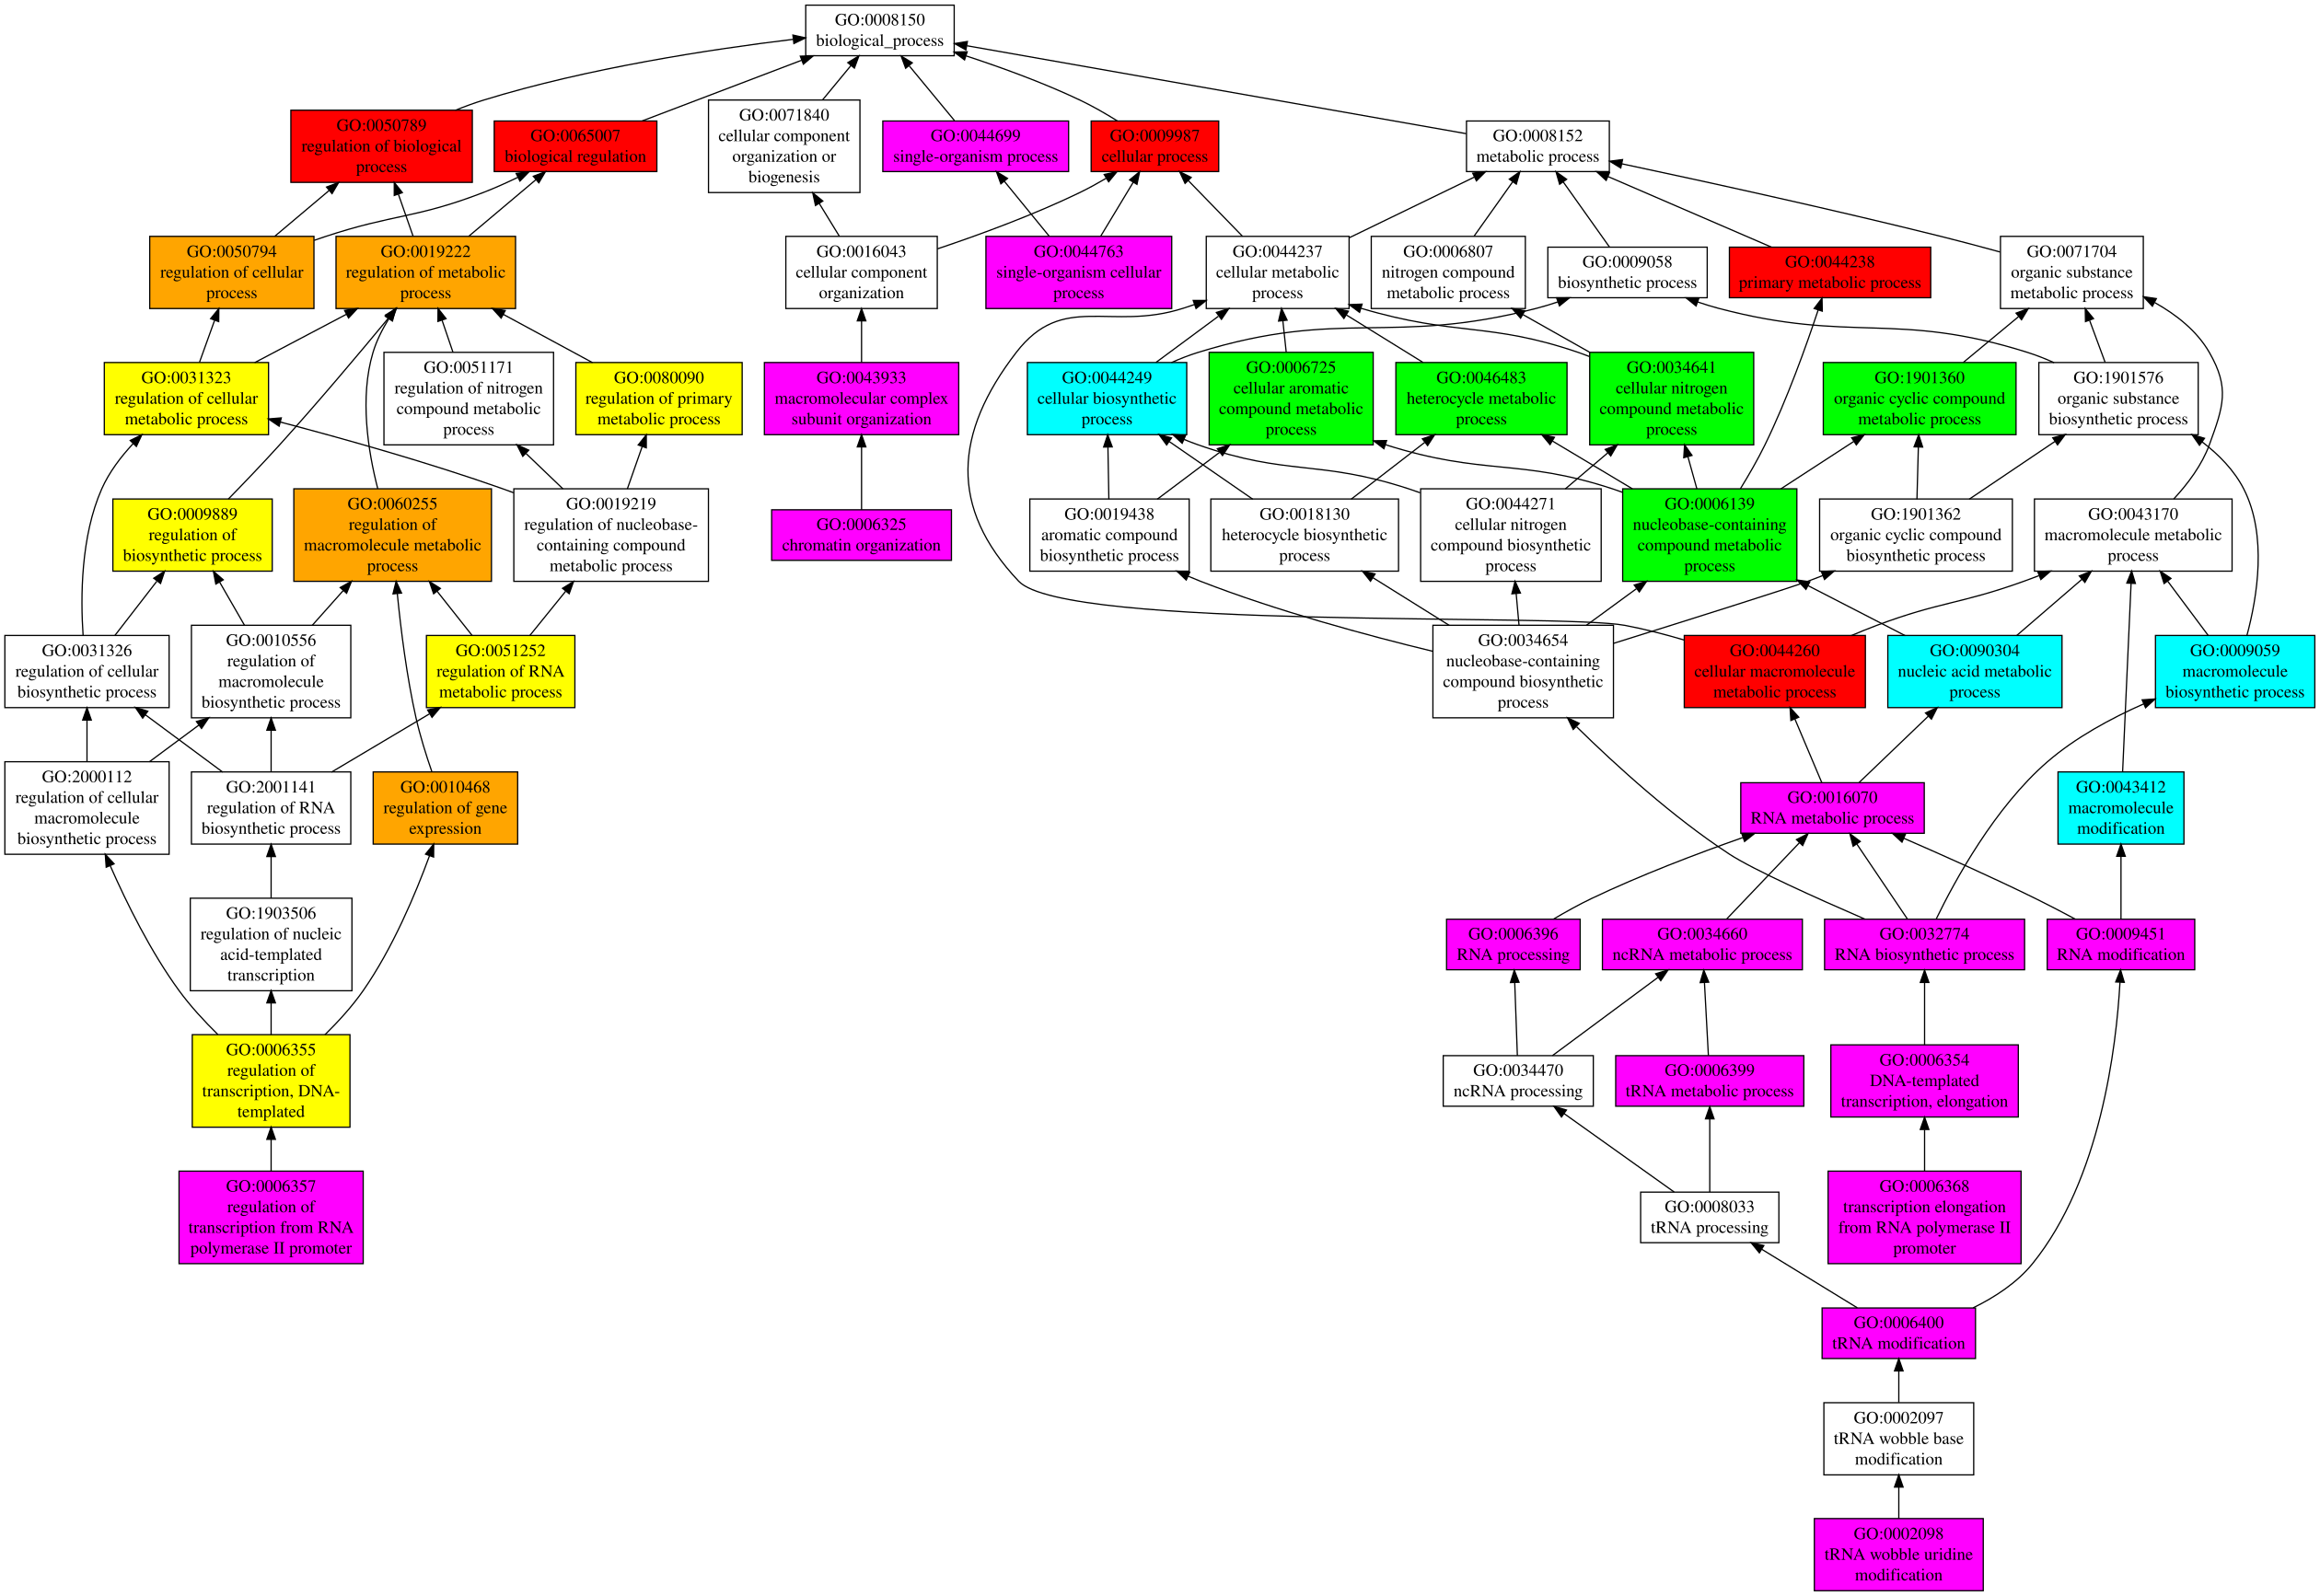

The data file committed next to this chart (first rows):
GO:0009987	P	1.00	cellular process
GO:0044260	P	0.97	cellular macromolecule metabolic process
GO:0044238	P	0.97	primary metabolic process
GO:0065007	P	0.90	biological regulation
GO:0050789	P	0.90	regulation of biological process
GO:0050794	P	0.87	regulation of cellular process
GO:0019222	P	0.83	regulation of metabolic process
GO:0060255	P	0.82	regulation of macromolecule metabolic pr…
GO:0010468	P	0.81	regulation of gene expression
GO:0031323	P	0.79	regulation of cellular metabolic process
GO:0080090	P	0.78	regulation of primary metabolic process
GO:0051252	P	0.77	regulation of RNA metabolic process
GO:0009889	P	0.77	regulation of biosynthetic process
GO:0006355	P	0.76	regulation of transcription, DNA-templat…
GO:1901360	P	0.62	organic cyclic compound metabolic proces…
GO:0046483	P	0.62	heterocycle metabolic process
GO:0034641	P	0.62	cellular nitrogen compound metabolic pro…
GO:0006725	P	0.62	cellular aromatic compound metabolic pro…
GO:0006139	P	0.61	nucleobase-containing compound metabolic…
GO:0090304	P	0.60	nucleic acid metabolic process
GO:0044249	P	0.59	cellular biosynthetic process
GO:0009059	P	0.59	macromolecule biosynthetic process
GO:0043412	P	0.57	macromolecule modification
GO:0016070	P	0.48	RNA metabolic process
GO:0044699	P	0.39	single-organism process
GO:0006357	P	0.36	regulation of transcription from RNA pol…
GO:0006396	P	0.27	RNA processing
GO:0016043	P	0.26	cellular component organization
GO:0044763	P	0.25	single-organism cellular process
GO:0034654	P	0.24	nucleobase-containing compound biosynthe…
GO:0034660	P	0.23	ncRNA metabolic process
GO:0032774	P	0.23	RNA biosynthetic process
GO:0034470	P	0.20	ncRNA processing
GO:0043933	P	0.19	macromolecular complex subunit organizat…
GO:0006325	P	0.17	chromatin organization
GO:0009451	P	0.15	RNA modification
GO:0006399	P	0.15	tRNA metabolic process
GO:0006400	P	0.14	tRNA modification
GO:0006354	P	0.14	DNA-templated transcription, elongation
GO:0006368	P	0.13	transcription elongation from RNA polyme…
GO:0002098	P	0.13	tRNA wobble uridine modification
